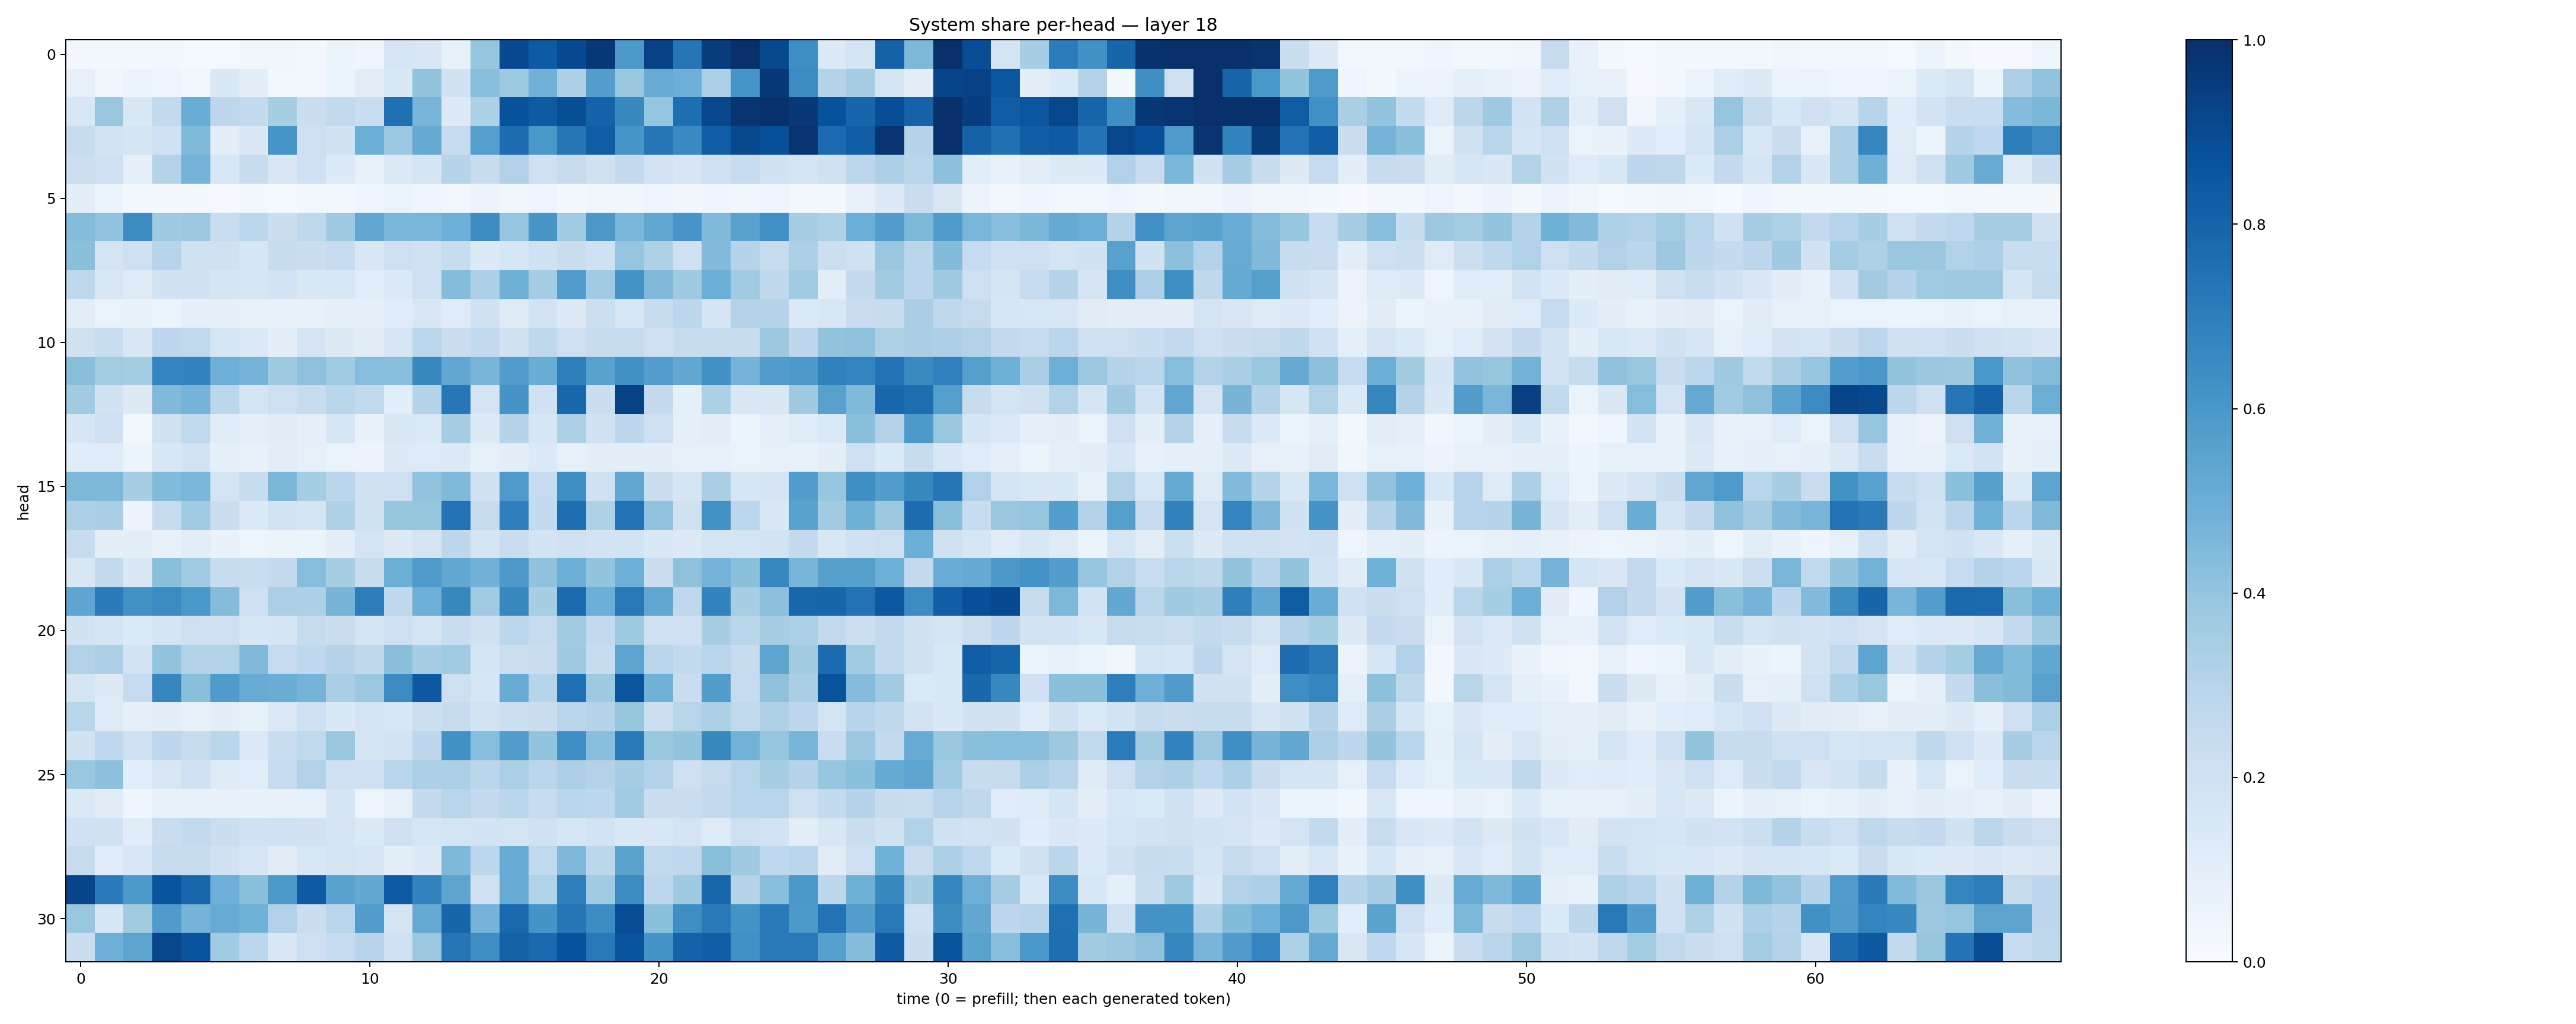

The data file committed next to this chart (first rows):
0.03012378, 0.020270303, 0.02025289, 0.016260855, 0.014323728, 0.0127247125, 0.034228925, 0.03325607, 0.01881089, 0.052248355, 0.042085048, 0.15883951, 0.15084027, 0.08503362, 0.39604115, 0.89938366, 0.83419526, 0.8980546, 0.9673017, 0.59273297, 0.92592406, 0.73182726, 0.9528889, 0.99321556
0.07942, 0.03549, 0.05449, 0.04897, 0.03023, 0.1467, 0.1014, 0.02378, 0.02801, 0.06212, 0.1036, 0.1438, 0.3988, 0.1881, 0.4281, 0.3744, 0.4819, 0.3249, 0.5694, 0.388, 0.5101, 0.496, 0.3334, 0.6092
0.1555, 0.3879, 0.1466, 0.2608, 0.5067, 0.2741, 0.2564, 0.3399, 0.2226, 0.2587, 0.2328, 0.751, 0.4663, 0.1313, 0.3298, 0.8706, 0.8359, 0.8856, 0.807, 0.6577, 0.3967, 0.7602, 0.9078, 0.9771
0.2391, 0.1813, 0.1641, 0.2012, 0.4482, 0.104, 0.144, 0.6072, 0.2141, 0.1941, 0.4996, 0.3798, 0.5137, 0.2497, 0.5662, 0.7621, 0.5986, 0.727, 0.8244, 0.6091, 0.7283, 0.6552, 0.8261, 0.906
0.216, 0.2073, 0.0877, 0.3063, 0.4751, 0.1548, 0.236, 0.1497, 0.2063, 0.1356, 0.0774, 0.1394, 0.1653, 0.2973, 0.2405, 0.3201, 0.2088, 0.2456, 0.1957, 0.2515, 0.1823, 0.1585, 0.2105, 0.2471
0.09523, 0.05947, 0.0255, 0.01947, 0.01818, 0.009656, 0.01608, 0.01239, 0.02511, 0.02358, 0.04121, 0.0659, 0.04113, 0.03096, 0.05752, 0.03734, 0.05055, 0.02164, 0.03389, 0.03829, 0.04941, 0.03355, 0.03966, 0.03803
0.4351, 0.4043, 0.6429, 0.3683, 0.3813, 0.2318, 0.2784, 0.2223, 0.2714, 0.3692, 0.5283, 0.4607, 0.4626, 0.4922, 0.6434, 0.3959, 0.6046, 0.3663, 0.5954, 0.4645, 0.5333, 0.6072, 0.4473, 0.5529
0.4204, 0.1748, 0.2083, 0.2957, 0.1986, 0.1967, 0.1617, 0.2377, 0.2231, 0.2489, 0.1491, 0.213, 0.2009, 0.2344, 0.1336, 0.1621, 0.201, 0.2218, 0.2026, 0.3952, 0.3207, 0.2095, 0.4437, 0.3003
0.2687, 0.1494, 0.1243, 0.1952, 0.1927, 0.1687, 0.1638, 0.1832, 0.1484, 0.1537, 0.1088, 0.1384, 0.2039, 0.434, 0.3252, 0.4889, 0.3485, 0.5745, 0.3656, 0.6151, 0.4492, 0.3706, 0.4973, 0.3671
0.1051, 0.0646, 0.0692, 0.06085, 0.08812, 0.08663, 0.07046, 0.07423, 0.07687, 0.09072, 0.08985, 0.1159, 0.1503, 0.1208, 0.1914, 0.124, 0.187, 0.1285, 0.2152, 0.1544, 0.2358, 0.2793, 0.1669, 0.3077
0.1985, 0.234, 0.1506, 0.2745, 0.2647, 0.1604, 0.1386, 0.09942, 0.1729, 0.1259, 0.1123, 0.1566, 0.2788, 0.2256, 0.259, 0.1883, 0.2656, 0.2144, 0.2397, 0.2444, 0.213, 0.2353, 0.2428, 0.238
0.4225, 0.3586, 0.3544, 0.6732, 0.6797, 0.4956, 0.4756, 0.3697, 0.4131, 0.3635, 0.4301, 0.4266, 0.6594, 0.5294, 0.4652, 0.5762, 0.5009, 0.6918, 0.5565, 0.6272, 0.5664, 0.5258, 0.6282, 0.4735
0.3654, 0.1902, 0.1252, 0.4462, 0.4757, 0.2784, 0.1702, 0.211, 0.2401, 0.2859, 0.2651, 0.1068, 0.3008, 0.7241, 0.1724, 0.6111, 0.2007, 0.7866, 0.2262, 0.9273, 0.252, 0.08847, 0.3291, 0.1433
0.159, 0.2087, 0.02965, 0.1908, 0.2619, 0.1164, 0.09359, 0.1099, 0.09156, 0.1569, 0.06912, 0.1484, 0.1378, 0.3497, 0.1313, 0.3004, 0.1581, 0.3291, 0.1915, 0.2761, 0.2126, 0.08773, 0.1028, 0.06037
0.1153, 0.1154, 0.05249, 0.1523, 0.1819, 0.08856, 0.0749, 0.1035, 0.08295, 0.06279, 0.05562, 0.1279, 0.1232, 0.1253, 0.08561, 0.09961, 0.1329, 0.0827, 0.1012, 0.09869, 0.09481, 0.07952, 0.07687, 0.06635
0.4555, 0.4546, 0.3454, 0.4432, 0.4628, 0.1727, 0.2401, 0.4582, 0.3538, 0.2838, 0.1968, 0.2136, 0.4043, 0.4482, 0.1926, 0.5867, 0.2466, 0.6354, 0.2027, 0.5308, 0.2227, 0.1686, 0.3396, 0.1599
0.3279, 0.3393, 0.05501, 0.2434, 0.3643, 0.2252, 0.1339, 0.1861, 0.1723, 0.3228, 0.1926, 0.3932, 0.3925, 0.7425, 0.2385, 0.6924, 0.2574, 0.7584, 0.3218, 0.7424, 0.4051, 0.1959, 0.6229, 0.281
0.2406, 0.09853, 0.1006, 0.07193, 0.1033, 0.06784, 0.0469, 0.05977, 0.0542, 0.1011, 0.172, 0.1266, 0.1776, 0.2736, 0.1641, 0.2314, 0.1872, 0.2025, 0.1797, 0.1871, 0.1438, 0.1275, 0.1645, 0.1784
0.1488, 0.2576, 0.1466, 0.4239, 0.3643, 0.2388, 0.2326, 0.2506, 0.4303, 0.3436, 0.2359, 0.4998, 0.586, 0.5272, 0.4832, 0.5903, 0.4091, 0.4962, 0.4015, 0.4953, 0.223, 0.4115, 0.4745, 0.4216
0.5352, 0.7077, 0.6219, 0.6495, 0.6, 0.434, 0.2061, 0.3345, 0.3243, 0.4713, 0.7027, 0.2701, 0.4951, 0.6611, 0.3657, 0.6617, 0.3418, 0.7702, 0.4973, 0.7223, 0.5301, 0.2665, 0.6796, 0.3465
0.1918, 0.1699, 0.1342, 0.1733, 0.204, 0.2141, 0.1625, 0.1699, 0.2426, 0.2234, 0.1682, 0.2038, 0.1747, 0.2327, 0.19, 0.2808, 0.2441, 0.3615, 0.258, 0.3741, 0.2045, 0.2072, 0.341, 0.2884
0.3088, 0.3274, 0.1818, 0.4013, 0.3162, 0.3089, 0.4466, 0.2499, 0.2688, 0.2996, 0.2712, 0.4215, 0.3459, 0.3653, 0.17, 0.2159, 0.2288, 0.3677, 0.2368, 0.5426, 0.2907, 0.2568, 0.2867, 0.2401
0.1685, 0.1301, 0.2464, 0.6709, 0.4238, 0.5855, 0.5082, 0.5031, 0.4759, 0.337, 0.3801, 0.6481, 0.8431, 0.2114, 0.1598, 0.5111, 0.2939, 0.7522, 0.3717, 0.8592, 0.4882, 0.227, 0.5711, 0.248
0.2909, 0.1213, 0.08713, 0.09736, 0.08017, 0.1008, 0.08392, 0.1369, 0.2107, 0.1453, 0.177, 0.1534, 0.2166, 0.2365, 0.1847, 0.2181, 0.2223, 0.2816, 0.3026, 0.3944, 0.2156, 0.2907, 0.3288, 0.2625
0.1927, 0.2664, 0.2075, 0.2768, 0.2425, 0.2879, 0.1403, 0.2312, 0.2622, 0.3848, 0.1642, 0.1827, 0.274, 0.628, 0.4298, 0.574, 0.4003, 0.6347, 0.4284, 0.7152, 0.3897, 0.4012, 0.6594, 0.4796
0.3853, 0.4142, 0.1062, 0.1519, 0.206, 0.1224, 0.1055, 0.2463, 0.3125, 0.2043, 0.2064, 0.2864, 0.3306, 0.3249, 0.2848, 0.3338, 0.2842, 0.3258, 0.3078, 0.3508, 0.314, 0.2058, 0.2423, 0.2902
0.1397, 0.1131, 0.04091, 0.07599, 0.06681, 0.07157, 0.06906, 0.07158, 0.08048, 0.1646, 0.04751, 0.07949, 0.2514, 0.2905, 0.2534, 0.2856, 0.2413, 0.2887, 0.2784, 0.3645, 0.2208, 0.2285, 0.2554, 0.2888
0.1993, 0.1898, 0.1145, 0.2297, 0.26, 0.2238, 0.2011, 0.2008, 0.1896, 0.1695, 0.1394, 0.207, 0.1621, 0.1726, 0.1829, 0.1734, 0.2022, 0.1578, 0.1851, 0.1466, 0.1507, 0.1745, 0.1224, 0.2133
0.243, 0.1166, 0.1533, 0.243, 0.2429, 0.1942, 0.1574, 0.1124, 0.1485, 0.1783, 0.1568, 0.09576, 0.1331, 0.4508, 0.2774, 0.5086, 0.2634, 0.4529, 0.2799, 0.5505, 0.2631, 0.2693, 0.4239, 0.3696
0.9197, 0.7096, 0.5901, 0.8665, 0.7924, 0.4949, 0.4217, 0.5936, 0.8375, 0.5511, 0.5196, 0.8349, 0.6787, 0.5394, 0.2014, 0.5111, 0.3124, 0.6934, 0.3659, 0.6513, 0.2803, 0.3703, 0.7901, 0.3019
0.3832, 0.1599, 0.3629, 0.5794, 0.4742, 0.5116, 0.4849, 0.319, 0.2254, 0.2867, 0.5709, 0.1781, 0.5183, 0.794, 0.4758, 0.7788, 0.6101, 0.7318, 0.646, 0.8896, 0.4208, 0.6391, 0.7122, 0.6175
0.2211, 0.4958, 0.5468, 0.9177, 0.8612, 0.3649, 0.2786, 0.1447, 0.214, 0.2469, 0.2952, 0.2073, 0.3791, 0.7305, 0.6385, 0.811, 0.7779, 0.875, 0.7203, 0.8595, 0.6112, 0.8048, 0.8215, 0.6322
